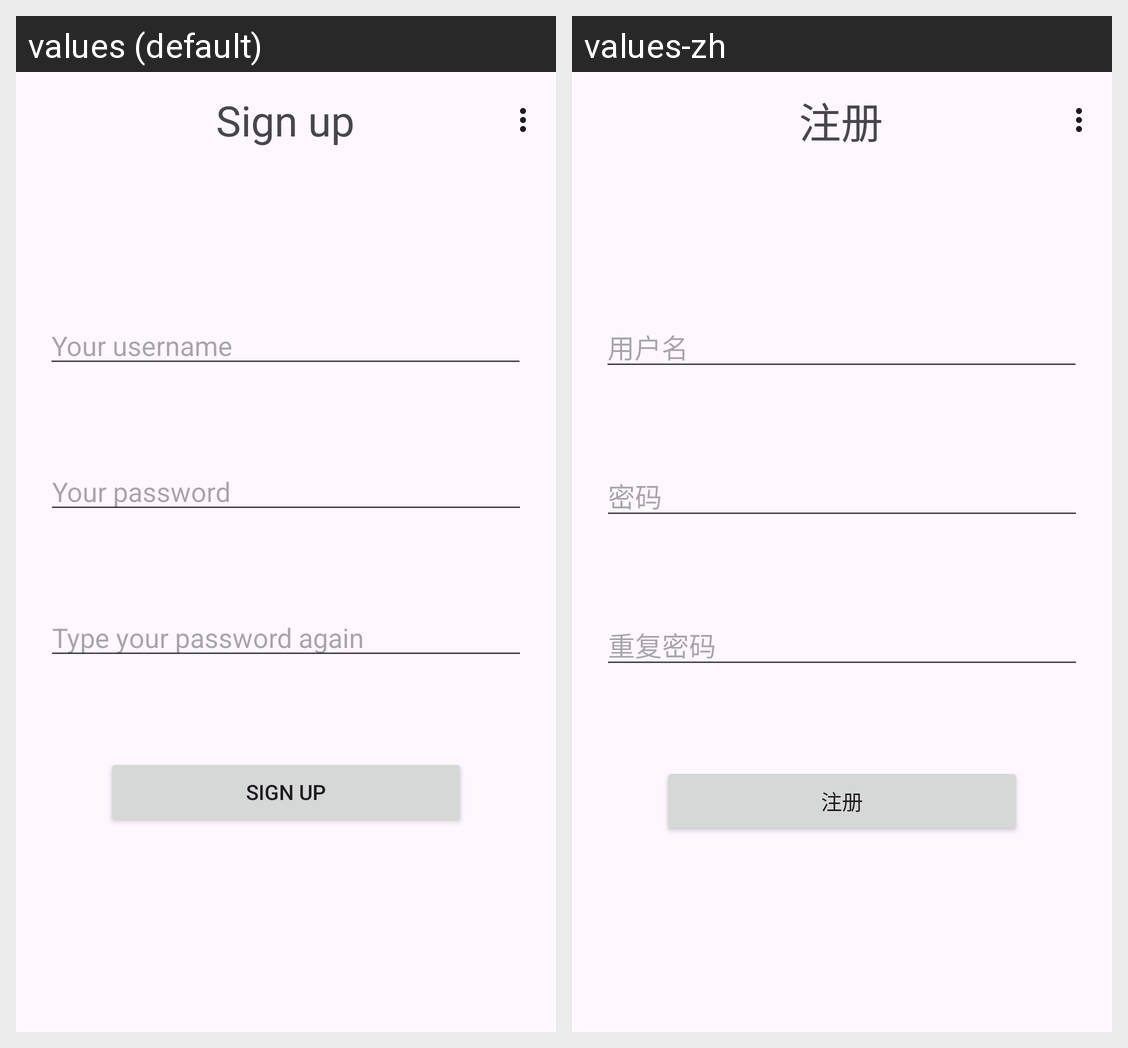

Locale-by-locale string values for the Android screen shown in this grid:
Android screen res/layout/activity_register.xml rendered under 2 locales, left to right: values (default), values-zh. Device: Nexus 5 (rendered at 1080×1920; each locale shown at half size, 540×960, under a caption strip naming it); theme Theme.SmallTask.
Strings drawn on this screen, with the default value and each locale's value (text and hints the layout hard-codes, and strings that could not be matched under every locale, appear in the picture but are not listed):

username_hint
  values: Your username
  values-zh: 用户名

password_hint
  values: Your password
  values-zh: 密码

sign_up_text
  values: Sign up
  values-zh: 注册

re_password_hint
  values: Type your password again
  values-zh: 重复密码
